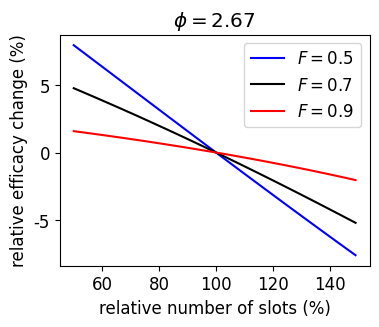

This chart was generated by the following Python code:
#!/usr/bin/env python

# Short-term hetersynaptic effect due to change in total number of slots
#
# [redacted]

import numpy as np
import matplotlib.pyplot as plt

S = 100.0           # initial number of slots
beta = 60.0/43.0    # transition rate out of slots in 1/min
delta = 1.0/14.0    # removal rate in 1/min

F1 = 0.5            # desired filling fractions
F2 = 0.7
F3 = 0.9
phi = 2.67          # relative pool size

P1 = phi*F1*S       # receptors in the pool in steady state
P2 = phi*F2*S
P3 = phi*F3*S

alpha1 = beta/(phi*S*(1-F1)) # set alphas accordingly
alpha2 = beta/(phi*S*(1-F2))
alpha3 = beta/(phi*S*(1-F3))

rho1 = beta/alpha1
rho2 = beta/alpha2
rho3 = beta/alpha3

R1 = P1 + F1*S         # total number of receptors
R2 = P2 + F2*S
R3 = P3 + F3*S

s_rel = np.arange(0.5, 1.5, 0.01)   # relative changes in pool size
Snew = s_rel*S      # new number of receptors

Wnew1 = 0.5*(Snew+R1+rho1) - np.sqrt(0.25*(Snew+R1+rho1)**2 - R1*Snew)
Wnew2 = 0.5*(Snew+R2+rho2) - np.sqrt(0.25*(Snew+R2+rho2)**2 - R2*Snew)
Wnew3 = 0.5*(Snew+R3+rho3) - np.sqrt(0.25*(Snew+R3+rho3)**2 - R3*Snew)

Fnew1 = Wnew1/Snew
Fnew2 = Wnew2/Snew
Fnew3 = Wnew3/Snew

hetero_change1 = 100.0*(Fnew1-F1)/F1
hetero_change2 = 100.0*(Fnew2-F2)/F2
hetero_change3 = 100.0*(Fnew3-F3)/F3

# plot result     
f = plt.figure(figsize=(4,3))
font = {'family' : 'serif',
        'weight' : 'normal',
        'size'   : 12}
plt.rc('font', **font)
plt.rc('font', serif='Times New Roman') 
plt.plot(100*s_rel, hetero_change1, 'b', label=r'$F = 0.5$')
plt.plot(100*s_rel, hetero_change2, 'k', label=r'$F = 0.7$')
plt.plot(100*s_rel, hetero_change3, 'r', label=r'$F = 0.9$')
#plt.axis((40.0, 160.0, -20.0, 20.0))
plt.xlabel(r'relative number of slots (%)')
plt.ylabel(r'relative efficacy change (%)')
plt.legend(loc='upper right', fontsize=12)
plt.title(r'$\phi = 2.67$')
plt.show()
#f.savefig("Fig5C.pdf", bbox_inches='tight')



